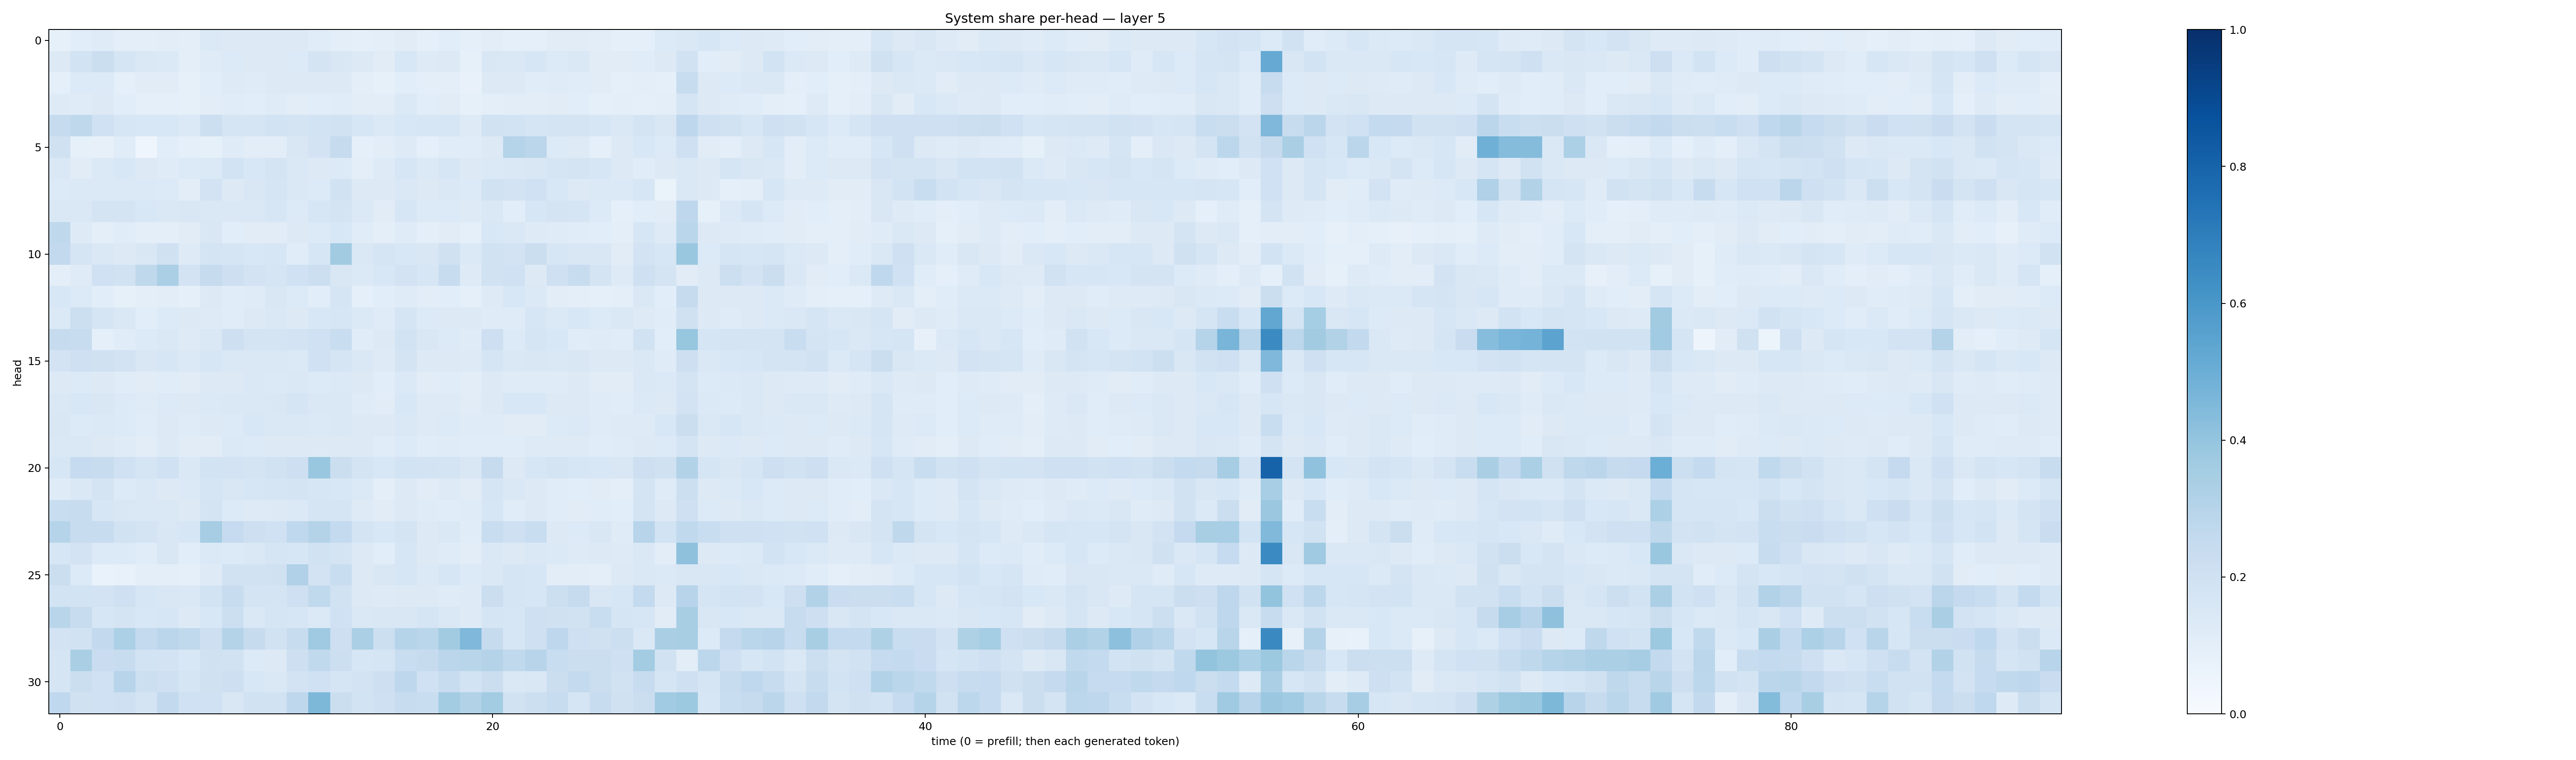

The file beside this chart, header and first rows:
0.0835941, 0.10627657, 0.11960327, 0.09804483, 0.10005126, 0.10252484, 0.09416257, 0.13682975, 0.12815292, 0.12727343, 0.12524338, 0.1312055, 0.11704435, 0.10108186, 0.09148459, 0.100786425, 0.11110538, 0.09372511, 0.10924578, 0.09162934, 0.10180099, 0.09078153, 0.09158703, 0.111595966
0.1319, 0.1863, 0.2233, 0.1655, 0.1427, 0.1371, 0.09799, 0.1201, 0.1353, 0.1314, 0.1311, 0.133, 0.1782, 0.1495, 0.1269, 0.1095, 0.1553, 0.1228, 0.1314, 0.08583, 0.1489, 0.1444, 0.1607, 0.1357
0.09288, 0.1366, 0.1339, 0.09311, 0.1127, 0.1117, 0.08381, 0.1093, 0.1242, 0.1175, 0.1275, 0.1291, 0.1327, 0.1325, 0.09744, 0.08541, 0.107, 0.09547, 0.09745, 0.07573, 0.1287, 0.1251, 0.1154, 0.1201
0.1246, 0.1186, 0.1262, 0.1074, 0.08774, 0.08645, 0.08469, 0.1044, 0.1143, 0.1081, 0.118, 0.1039, 0.106, 0.1143, 0.105, 0.103, 0.1384, 0.1092, 0.1112, 0.08543, 0.09989, 0.1051, 0.1043, 0.1121
0.2432, 0.272, 0.2016, 0.1613, 0.1544, 0.1548, 0.1368, 0.2181, 0.1653, 0.1662, 0.1857, 0.1738, 0.1842, 0.1919, 0.1575, 0.1389, 0.1557, 0.1588, 0.1594, 0.122, 0.1893, 0.1855, 0.1717, 0.1753
0.1954, 0.08371, 0.0819, 0.1139, 0.04427, 0.1084, 0.08597, 0.0847, 0.1206, 0.1036, 0.1021, 0.1489, 0.1797, 0.2445, 0.08837, 0.105, 0.1238, 0.09054, 0.1152, 0.1145, 0.1291, 0.3046, 0.2851, 0.1332
0.1419, 0.11, 0.1393, 0.1536, 0.1296, 0.1194, 0.135, 0.1382, 0.1841, 0.1536, 0.1741, 0.1476, 0.1273, 0.1342, 0.09952, 0.1212, 0.1635, 0.1369, 0.1564, 0.132, 0.1391, 0.1413, 0.1506, 0.1697
0.1362, 0.1404, 0.1388, 0.1398, 0.1395, 0.1337, 0.105, 0.1801, 0.1297, 0.1489, 0.1643, 0.1462, 0.1332, 0.1916, 0.126, 0.1322, 0.1472, 0.1282, 0.1421, 0.1339, 0.1894, 0.1811, 0.2, 0.153
0.1428, 0.1446, 0.175, 0.1758, 0.1549, 0.1453, 0.1504, 0.141, 0.1446, 0.1484, 0.1576, 0.1365, 0.1581, 0.172, 0.137, 0.1126, 0.1611, 0.1358, 0.1367, 0.1227, 0.1438, 0.1067, 0.1623, 0.1783
0.2704, 0.1245, 0.09557, 0.1145, 0.09495, 0.09552, 0.1127, 0.1494, 0.1092, 0.111, 0.1121, 0.1294, 0.1328, 0.1552, 0.1156, 0.1005, 0.1187, 0.09883, 0.1115, 0.09314, 0.1525, 0.1413, 0.1237, 0.1192
0.2591, 0.1684, 0.1415, 0.1292, 0.1494, 0.1967, 0.1244, 0.1736, 0.1647, 0.1537, 0.1607, 0.117, 0.1632, 0.3601, 0.1449, 0.1667, 0.1544, 0.151, 0.1957, 0.1406, 0.1951, 0.1801, 0.2259, 0.1596
0.094, 0.1184, 0.2014, 0.192, 0.2711, 0.3323, 0.1816, 0.2435, 0.2143, 0.1807, 0.1652, 0.2004, 0.2185, 0.152, 0.1394, 0.153, 0.1819, 0.1624, 0.2413, 0.1236, 0.1944, 0.2004, 0.1291, 0.2069
0.1529, 0.1345, 0.107, 0.0837, 0.1, 0.1052, 0.0923, 0.1304, 0.1162, 0.1195, 0.1499, 0.1329, 0.1074, 0.1644, 0.09178, 0.1084, 0.12, 0.1047, 0.1092, 0.08899, 0.125, 0.1536, 0.1391, 0.1029
0.1387, 0.2157, 0.1664, 0.1441, 0.1062, 0.1359, 0.1268, 0.1232, 0.1157, 0.1324, 0.1419, 0.1327, 0.1539, 0.1581, 0.1393, 0.1205, 0.1719, 0.1329, 0.1272, 0.1315, 0.1211, 0.1174, 0.1586, 0.1405
0.2448, 0.2388, 0.08932, 0.1172, 0.1361, 0.1483, 0.1214, 0.1465, 0.2136, 0.1745, 0.1725, 0.1828, 0.1995, 0.2328, 0.1136, 0.1283, 0.1859, 0.1508, 0.1344, 0.1187, 0.2146, 0.1367, 0.169, 0.1552
0.1831, 0.2034, 0.1956, 0.183, 0.1487, 0.1604, 0.139, 0.1596, 0.1442, 0.143, 0.1424, 0.1404, 0.2003, 0.1699, 0.1427, 0.1225, 0.1752, 0.128, 0.1323, 0.1236, 0.17, 0.1456, 0.1515, 0.1423
0.1308, 0.1361, 0.1312, 0.1145, 0.1114, 0.1162, 0.1097, 0.1311, 0.1278, 0.1435, 0.1389, 0.1433, 0.1345, 0.139, 0.1267, 0.1086, 0.1368, 0.1111, 0.1153, 0.1034, 0.1278, 0.1211, 0.1206, 0.1201
0.1453, 0.1532, 0.1513, 0.1361, 0.1211, 0.1335, 0.1293, 0.1389, 0.1423, 0.1453, 0.1485, 0.1672, 0.145, 0.144, 0.1206, 0.1125, 0.153, 0.1223, 0.1233, 0.1128, 0.1319, 0.1547, 0.1526, 0.1252
0.1489, 0.1347, 0.137, 0.1347, 0.1153, 0.1301, 0.119, 0.1304, 0.1348, 0.1537, 0.1442, 0.1424, 0.14, 0.141, 0.1261, 0.1273, 0.1424, 0.1215, 0.1365, 0.1186, 0.1182, 0.1104, 0.1098, 0.1353
0.1462, 0.1449, 0.1267, 0.12, 0.1053, 0.1252, 0.1127, 0.113, 0.1391, 0.1356, 0.129, 0.1273, 0.1323, 0.131, 0.1272, 0.1159, 0.1358, 0.1148, 0.1205, 0.1163, 0.1168, 0.1172, 0.123, 0.1236
0.1615, 0.2485, 0.235, 0.2011, 0.1714, 0.2021, 0.1476, 0.1874, 0.1821, 0.1743, 0.1886, 0.2141, 0.3832, 0.2241, 0.1729, 0.1549, 0.1849, 0.1817, 0.1724, 0.1491, 0.2425, 0.1308, 0.1632, 0.1749
0.1196, 0.1451, 0.1777, 0.1362, 0.1449, 0.1253, 0.1374, 0.1719, 0.1517, 0.1617, 0.1646, 0.1775, 0.1594, 0.1524, 0.1378, 0.09685, 0.1321, 0.1113, 0.1218, 0.1125, 0.1646, 0.142, 0.13, 0.1154
0.232, 0.2346, 0.1615, 0.1516, 0.1418, 0.1477, 0.1285, 0.1761, 0.1332, 0.1248, 0.132, 0.1401, 0.1698, 0.1654, 0.124, 0.1096, 0.1313, 0.1207, 0.1154, 0.1176, 0.1615, 0.1165, 0.1322, 0.1165
0.2981, 0.2396, 0.2404, 0.1943, 0.1792, 0.1499, 0.1579, 0.3515, 0.2492, 0.2148, 0.2016, 0.2663, 0.3056, 0.255, 0.1771, 0.1528, 0.1752, 0.1271, 0.1418, 0.114, 0.233, 0.2067, 0.2338, 0.1286
0.1601, 0.1835, 0.1367, 0.1362, 0.1144, 0.1521, 0.1077, 0.1382, 0.1344, 0.1434, 0.1669, 0.1626, 0.1902, 0.1725, 0.1282, 0.1064, 0.1579, 0.1258, 0.1201, 0.1034, 0.1448, 0.1296, 0.1444, 0.1399
0.2264, 0.1345, 0.06767, 0.07128, 0.09533, 0.1008, 0.0907, 0.1246, 0.1917, 0.1883, 0.1966, 0.3202, 0.1798, 0.2312, 0.1312, 0.1517, 0.1598, 0.138, 0.1584, 0.1347, 0.1431, 0.1674, 0.16, 0.1019
0.1871, 0.185, 0.1801, 0.2034, 0.1568, 0.1492, 0.1453, 0.1853, 0.2355, 0.1776, 0.1792, 0.2098, 0.2627, 0.1948, 0.1311, 0.1231, 0.1302, 0.1264, 0.1205, 0.1249, 0.2233, 0.1678, 0.1576, 0.2161
0.2904, 0.2396, 0.1577, 0.1759, 0.1531, 0.1633, 0.131, 0.156, 0.2172, 0.1456, 0.1703, 0.1595, 0.1397, 0.203, 0.1408, 0.1504, 0.1506, 0.1641, 0.1437, 0.1236, 0.17, 0.1584, 0.2045, 0.1975
0.1806, 0.1921, 0.2588, 0.3288, 0.2573, 0.2823, 0.2637, 0.2139, 0.3067, 0.2428, 0.1935, 0.2404, 0.3685, 0.2127, 0.334, 0.2157, 0.2985, 0.2858, 0.3632, 0.4526, 0.2429, 0.1607, 0.2093, 0.2753
0.1687, 0.3397, 0.2268, 0.2389, 0.1844, 0.1801, 0.1559, 0.1981, 0.1878, 0.1353, 0.1281, 0.2123, 0.2636, 0.2179, 0.1599, 0.1671, 0.2306, 0.243, 0.2823, 0.2899, 0.308, 0.2635, 0.2952, 0.2328
0.1712, 0.2188, 0.2018, 0.2939, 0.217, 0.21, 0.1706, 0.1977, 0.2136, 0.1526, 0.1443, 0.1817, 0.2022, 0.165, 0.1825, 0.2141, 0.2771, 0.2, 0.2351, 0.186, 0.2264, 0.1409, 0.1517, 0.2256
0.2668, 0.198, 0.2028, 0.2053, 0.1764, 0.2603, 0.1994, 0.2019, 0.1507, 0.1903, 0.1905, 0.2772, 0.4537, 0.221, 0.1873, 0.2095, 0.238, 0.2311, 0.359, 0.3146, 0.3568, 0.1915, 0.2157, 0.2358
